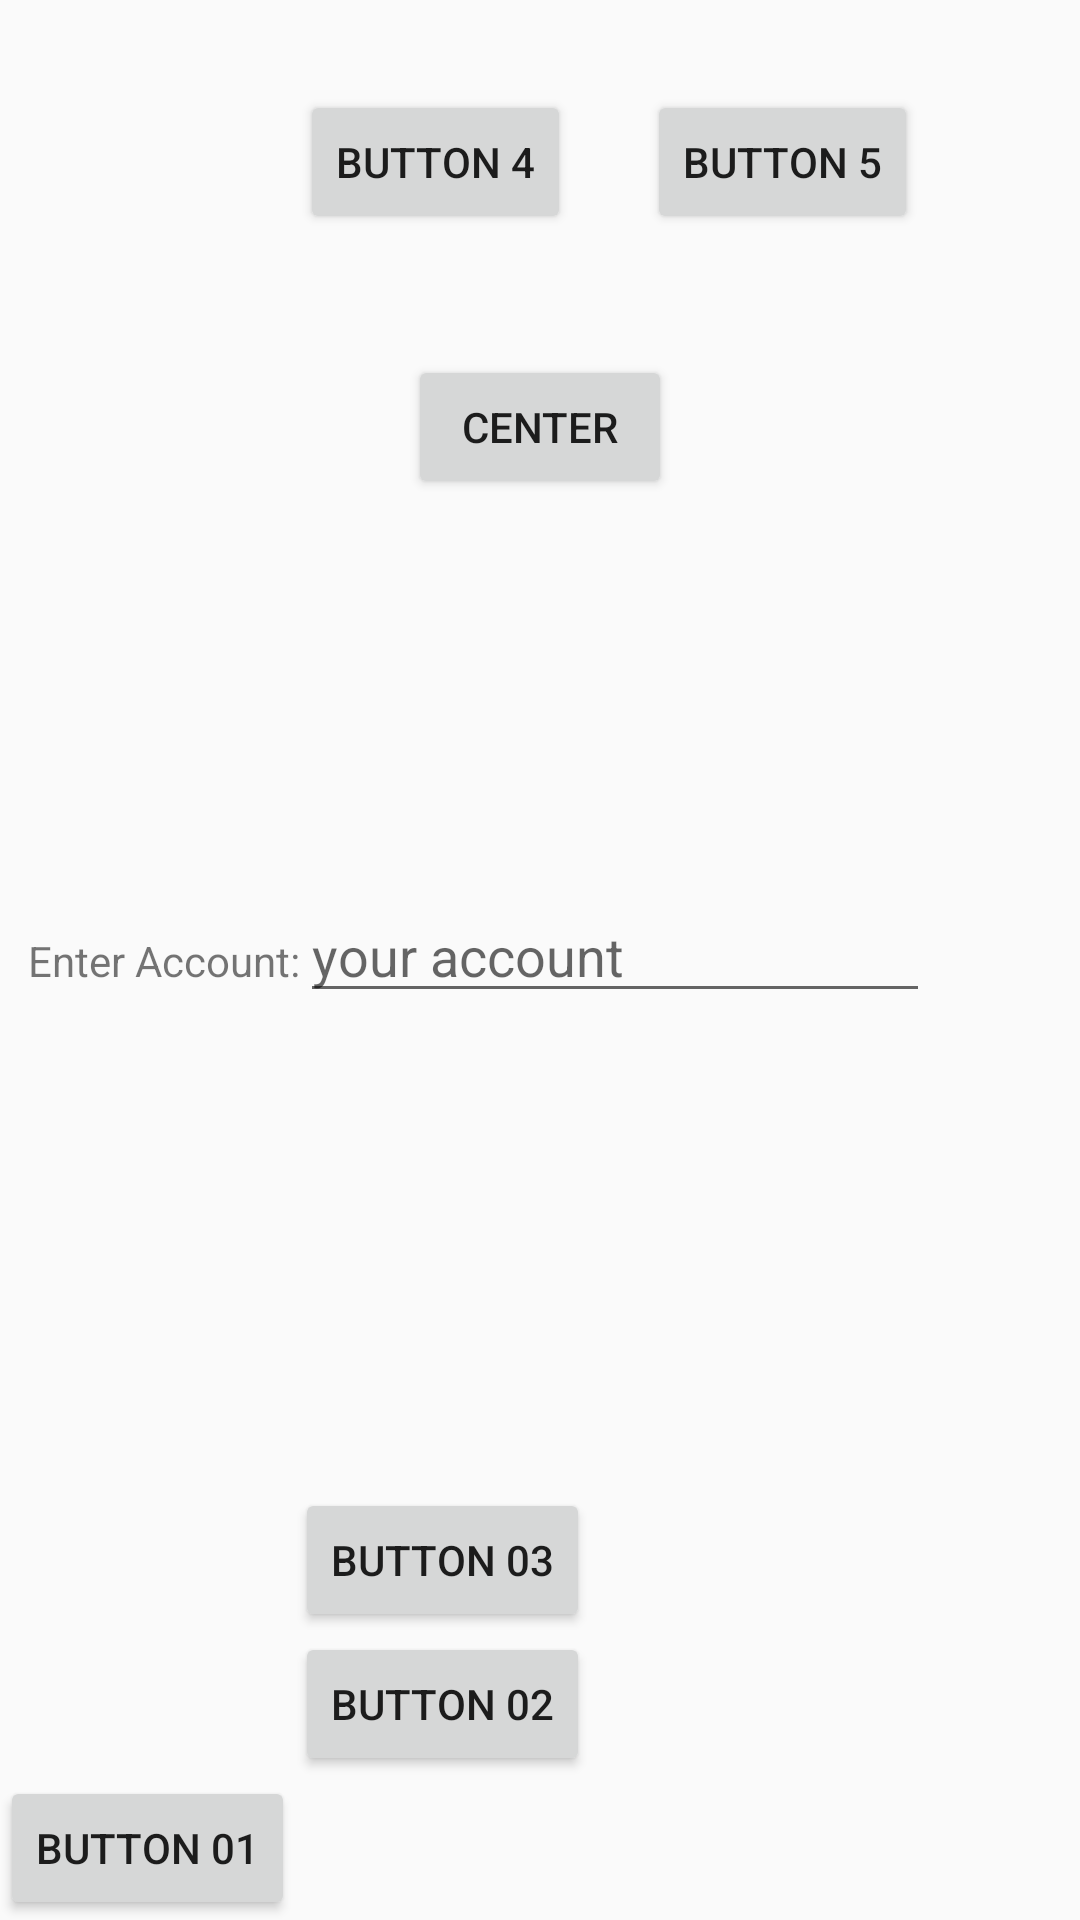

Reconstruct the res/layout file that produces this screen, plus the resources it refers to.
<!-- AndroidManifest.xml: application theme Theme.Application01 -->
<!-- res/layout/activity_constratin_layout.xml -->
<?xml version="1.0" encoding="utf-8"?>
<androidx.constraintlayout.widget.ConstraintLayout xmlns:android="http://schemas.android.com/apk/res/android"
    xmlns:tools="http://schemas.android.com/tools"
    android:layout_width="match_parent"
    android:layout_height="match_parent"
    xmlns:app="http://schemas.android.com/apk/res-auto">

    <Button
        android:layout_width="wrap_content"
        android:layout_height="wrap_content"
        android:id="@+id/btn01"
        android:text="button 01"
        app:layout_constraintLeft_toLeftOf="parent"
        app:layout_constraintBottom_toBottomOf="parent" />

    <Button
        android:layout_width="wrap_content"
        android:layout_height="wrap_content"
        android:id="@+id/btn02"
        android:text="button 02"
        app:layout_constraintLeft_toRightOf="@id/btn01"
        app:layout_constraintBottom_toTopOf="@id/btn01"/>

    <Button
        android:layout_width="wrap_content"
        android:layout_height="wrap_content"
        android:id="@+id/btn03"
        android:text="button 03"
        app:layout_constraintLeft_toRightOf="@id/btn01"
        app:layout_constraintBottom_toTopOf="@id/btn02"/>

    <Button
        android:layout_width="wrap_content"
        android:layout_height="wrap_content"
        android:id="@+id/center"
        android:text="center"
        app:layout_constraintBottom_toBottomOf="parent"
        app:layout_constraintTop_toTopOf="parent"
        app:layout_constraintEnd_toEndOf="parent"
        app:layout_constraintStart_toStartOf="parent"
        app:layout_constraintHorizontal_bias="0.5"
        app:layout_constraintVertical_bias="0.2"/>

    <androidx.constraintlayout.widget.Guideline
        android:layout_width="wrap_content"
        android:layout_height="wrap_content"
        android:orientation="horizontal"
        android:id="@+id/guideline_horizontal"
        app:layout_constraintGuide_begin="30dp"/>
    <androidx.constraintlayout.widget.Guideline
        android:layout_width="wrap_content"
        android:layout_height="wrap_content"
        android:orientation="vertical"
        android:id="@+id/guideline_vertical"
        app:layout_constraintGuide_begin="100dp"/>

    <Button
        android:layout_width="wrap_content"
        android:layout_height="wrap_content"
        android:id="@+id/btn04"
        android:text="button 4"
        app:layout_constraintTop_toTopOf="@id/guideline_horizontal"
        app:layout_constraintLeft_toLeftOf="@id/guideline_vertical"/>
    <Button
        android:layout_width="wrap_content"
        android:layout_height="wrap_content"
        android:id="@+id/btn05"
        android:text="button 5"
        app:layout_constraintEnd_toEndOf="parent"
        app:layout_constraintStart_toStartOf="parent"
        app:layout_constraintHorizontal_bias="0.8"
        app:layout_constraintTop_toBottomOf="@id/guideline_horizontal"/>

    <TextView
        android:layout_width="wrap_content"
        android:layout_height="wrap_content"
        android:id="@+id/text01"
        android:text="Enter Account:"
        app:layout_constraintTop_toTopOf="parent"
        app:layout_constraintBottom_toBottomOf="parent"
        app:flow_verticalBias="0.5"
        app:layout_constraintRight_toLeftOf="@id/guideline_vertical"/>
    <EditText
        android:layout_width="wrap_content"
        android:layout_height="wrap_content"
        android:hint="your account "
        android:ems="10"
        android:id="@+id/edittext01"
        android:singleLine="true"
        app:layout_constraintBaseline_toBaselineOf="@id/text01"
        app:layout_constraintLeft_toRightOf="@id/text01"/>
</androidx.constraintlayout.widget.ConstraintLayout>
<!-- resources referenced by this layout -->
<resources>
  <style name="Theme.Application01" parent="Base.Theme.Application01" />
  <style name="Base.Theme.Application01" parent="Theme.AppCompat.DayNight.NoActionBar">
          
  
          
      </style>
</resources>
